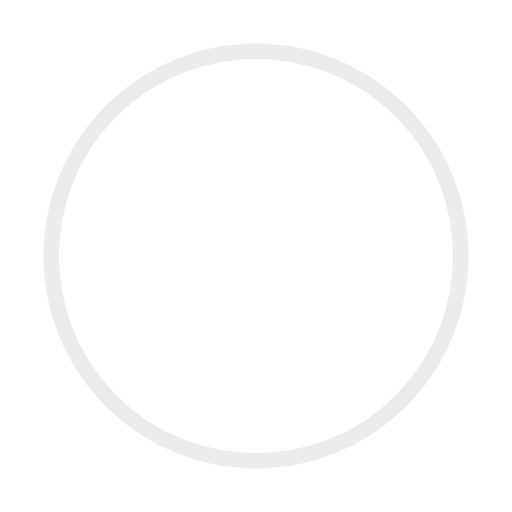
t = 0.00 s
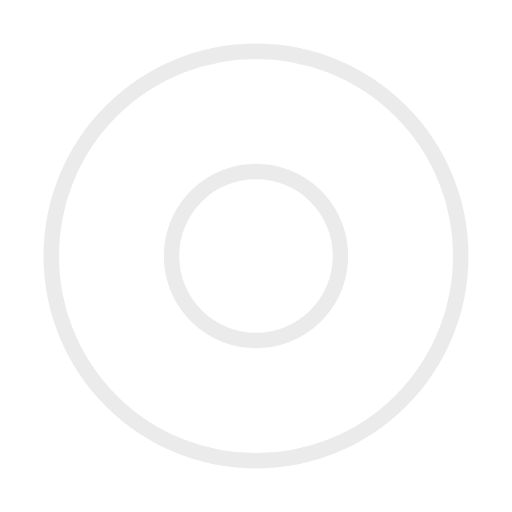
t = 0.50 s
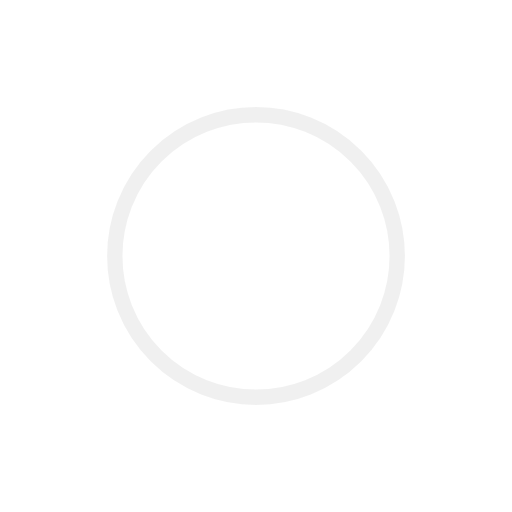
t = 1.00 s
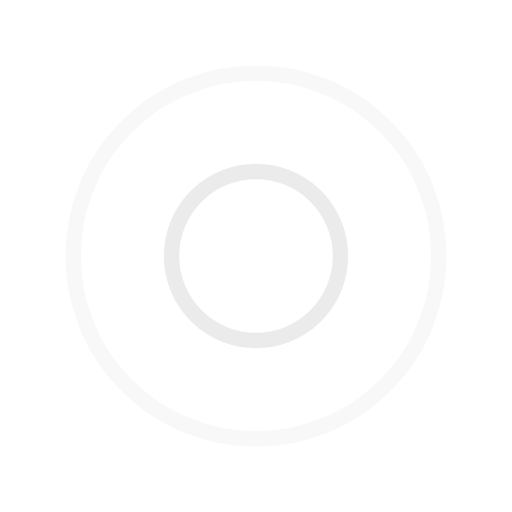
t = 1.50 s
t = 2.00 s: frame unchanged from t = 1.00 s, image omitted
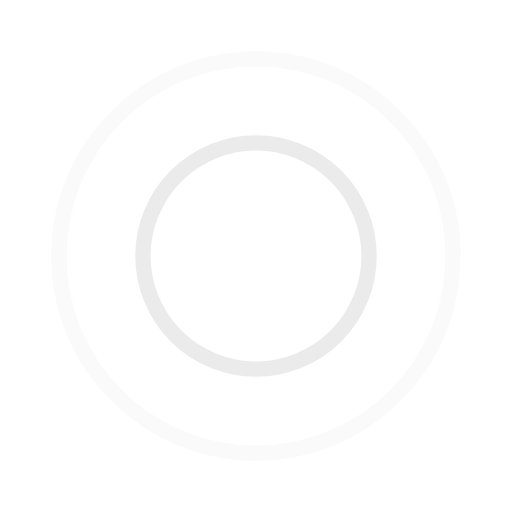
t = 2.67 s

The animated SVG that drew these frames (rendered in a browser with its animation timeline set to each time). Animation: 4 SMIL elements (animate=4); one cycle of 3.00 s, repeats indefinitely.

<?xml version="1.0" encoding="utf-8"?><svg width='80px' height='80px' xmlns="http://www.w3.org/2000/svg" viewBox="0 0 100 100" preserveAspectRatio="xMidYMid" class="uil-ripple"><rect x="0" y="0" width="100" height="100" fill="none" class="bk"></rect><g> <animate attributeName="opacity" dur="2s" repeatCount="indefinite" begin="0s" keyTimes="0;0.33;1" values="1;1;0"></animate><circle cx="50" cy="50" r="40" stroke="#ebebeb" fill="none" stroke-width="3" stroke-linecap="round"><animate attributeName="r" dur="2s" repeatCount="indefinite" begin="0s" keyTimes="0;0.33;1" values="0;22;44"></animate></circle></g><g><animate attributeName="opacity" dur="2s" repeatCount="indefinite" begin="1s" keyTimes="0;0.33;1" values="1;1;0"></animate><circle cx="50" cy="50" r="40" stroke="#ebebeb" fill="none" stroke-width="3" stroke-linecap="round"><animate attributeName="r" dur="2s" repeatCount="indefinite" begin="1s" keyTimes="0;0.33;1" values="0;22;44"></animate></circle></g></svg>
